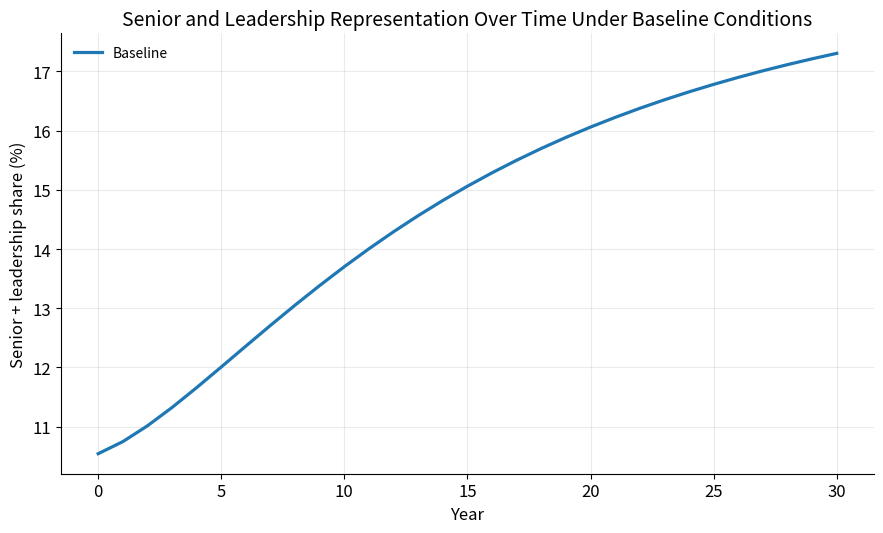

Source code (Python):

"""
Created on Tue Mar 10 10:59:40 2026

@author: lolaramseyer
graph 5.1: Women in senior + Leadership Over Time (Baseline)
"""

import numpy as np
import pandas as pd
import matplotlib.pyplot as plt


# Plot styling
plt.rcParams.update({
    "figure.dpi": 150,
    "savefig.dpi": 600,
    "figure.figsize": (9, 5.5),
    "font.size": 12,
    "axes.titlesize": 14,
    "axes.labelsize": 12,
    "legend.fontsize": 10,
    "axes.grid": True,
    "grid.alpha": 0.25,
    "grid.linewidth": 0.8,
    "lines.linewidth": 2.3,
    "axes.spines.top": False,
    "axes.spines.right": False,
})

# Core simulation model
def simulate(
    T=30,
    dt=1.0,
    J0=2000,
    M0=800,
    S0=250,
    L0=80,
    entry_per_year=300,

    # baseline progression rates
    pJM=0.10,
    pMS=0.045,
    pSL=0.020,

    # attrition rates
    aJ=0.08,
    aM=0.06,
    aS=0.05,
    aL=0.04,

    # mentorship assumptions
    alpha=0.1,
    mentor_scale=3000,

    # promotion bias assumptions
    bias_JM=0.15,
    bias_MS=0.25,
    bias_SL=0.35,

    use_stagnation=True,
    gamma=0.4,
    cap_effective_promo=True
):
    steps = int(T / dt)
    years = np.arange(0, T + dt, dt)

    J = np.zeros(steps + 1)
    M = np.zeros(steps + 1)
    S = np.zeros(steps + 1)
    L = np.zeros(steps + 1)

    mentorship = np.zeros(steps + 1)
    readiness = np.zeros(steps + 1)

    J[0] = J0
    M[0] = M0
    S[0] = S0
    L[0] = L0

    for t in range(steps):

        # Mentorship availability depends on current senior + leadership stock
        mentorship[t] = 1.0 - np.exp(-(S[t] + L[t]) / mentor_scale)
        mentorship[t] = np.clip(mentorship[t], 0.0, 1.0)

        # Promotion readiness is assumed to follow mentorship availability
        readiness[t] = mentorship[t]

        # Mentorship effect on promotion
        f_mentorship = 1.0 + alpha * mentorship[t]

        # Bias reduces promotion probability
        f_bias_JM = 1.0 - bias_JM
        f_bias_MS = 1.0 - bias_MS
        f_bias_SL = 1.0 - bias_SL

        # Stagnation increases attrition when readiness is low
        if use_stagnation:
            g_stagnation = 1.0 + gamma * (1.0 - readiness[t])
        else:
            g_stagnation = 1.0

        # Effective promotion probabilities
        eff_pJM = pJM * f_mentorship * f_bias_JM
        eff_pMS = pMS * f_mentorship * f_bias_MS
        eff_pSL = pSL * f_mentorship * f_bias_SL

        if cap_effective_promo:
            eff_pJM = np.clip(eff_pJM, 0.0, 1.0)
            eff_pMS = np.clip(eff_pMS, 0.0, 1.0)
            eff_pSL = np.clip(eff_pSL, 0.0, 1.0)

        # Promotion flows
        promote_JM = J[t] * eff_pJM
        promote_MS = M[t] * eff_pMS
        promote_SL = S[t] * eff_pSL

        # Attrition flows
        exit_J = J[t] * aJ * g_stagnation
        exit_M = M[t] * aM * g_stagnation
        exit_S = S[t] * aS * g_stagnation
        exit_L = L[t] * aL * g_stagnation

        # Stock updates
        J_next = J[t] + dt * (entry_per_year - promote_JM - exit_J)
        M_next = M[t] + dt * (promote_JM - promote_MS - exit_M)
        S_next = S[t] + dt * (promote_MS - promote_SL - exit_S)
        L_next = L[t] + dt * (promote_SL - exit_L)

        J[t + 1] = max(J_next, 0.0)
        M[t + 1] = max(M_next, 0.0)
        S[t + 1] = max(S_next, 0.0)
        L[t + 1] = max(L_next, 0.0)

    # Final mentorship/readiness values
    mentorship[steps] = 1.0 - np.exp(-(S[steps] + L[steps]) / mentor_scale)
    mentorship[steps] = np.clip(mentorship[steps], 0.0, 1.0)
    readiness[steps] = mentorship[steps]

    df = pd.DataFrame({
        "Year": years,
        "Junior": J,
        "Mid": M,
        "Senior": S,
        "Leadership": L,
        "MentorshipAvailability": mentorship,
        "PromotionReadiness": readiness
    })

    df["Total"] = df["Junior"] + df["Mid"] + df["Senior"] + df["Leadership"]
    df["SeniorPlusLeadership"] = df["Senior"] + df["Leadership"]
    df["SplusL_Share"] = df["SeniorPlusLeadership"] / df["Total"]
    df["Leadership_Share"] = df["Leadership"] / df["Total"]

    return df

# Run baseline scenario
baseline = simulate()

# Figure 5.1 Senior + Leadership share over time under baseline
plt.figure()

plt.plot(
    baseline["Year"],
    baseline["SplusL_Share"] * 100,
    label="Baseline"
)

plt.xlabel("Year")
plt.ylabel("Senior + leadership share (%)")
plt.title("Senior and Leadership Representation Over Time Under Baseline Conditions")
plt.legend(frameon=False)

plt.tight_layout()
plt.savefig("figure_5_1_baseline_senior_leadership_share.png", bbox_inches="tight")
plt.show()

# Print raw year 30 values for checking
final = baseline.iloc[-1]

print("\nFigure 5.1 baseline year 30 values:\n")
print(f"Junior stock:                 {final['Junior']:.2f}")
print(f"Mid-level stock:              {final['Mid']:.2f}")
print(f"Senior stock:                 {final['Senior']:.2f}")
print(f"Leadership stock:             {final['Leadership']:.2f}")
print(f"Total stock:                  {final['Total']:.2f}")
print(f"Senior + Leadership stock:    {final['SeniorPlusLeadership']:.2f}")
print(f"Senior + Leadership share:    {final['SplusL_Share'] * 100:.2f}%")
print(f"Leadership share:             {final['Leadership_Share'] * 100:.2f}%")
print(f"Mentorship availability:      {final['MentorshipAvailability']:.4f}")
